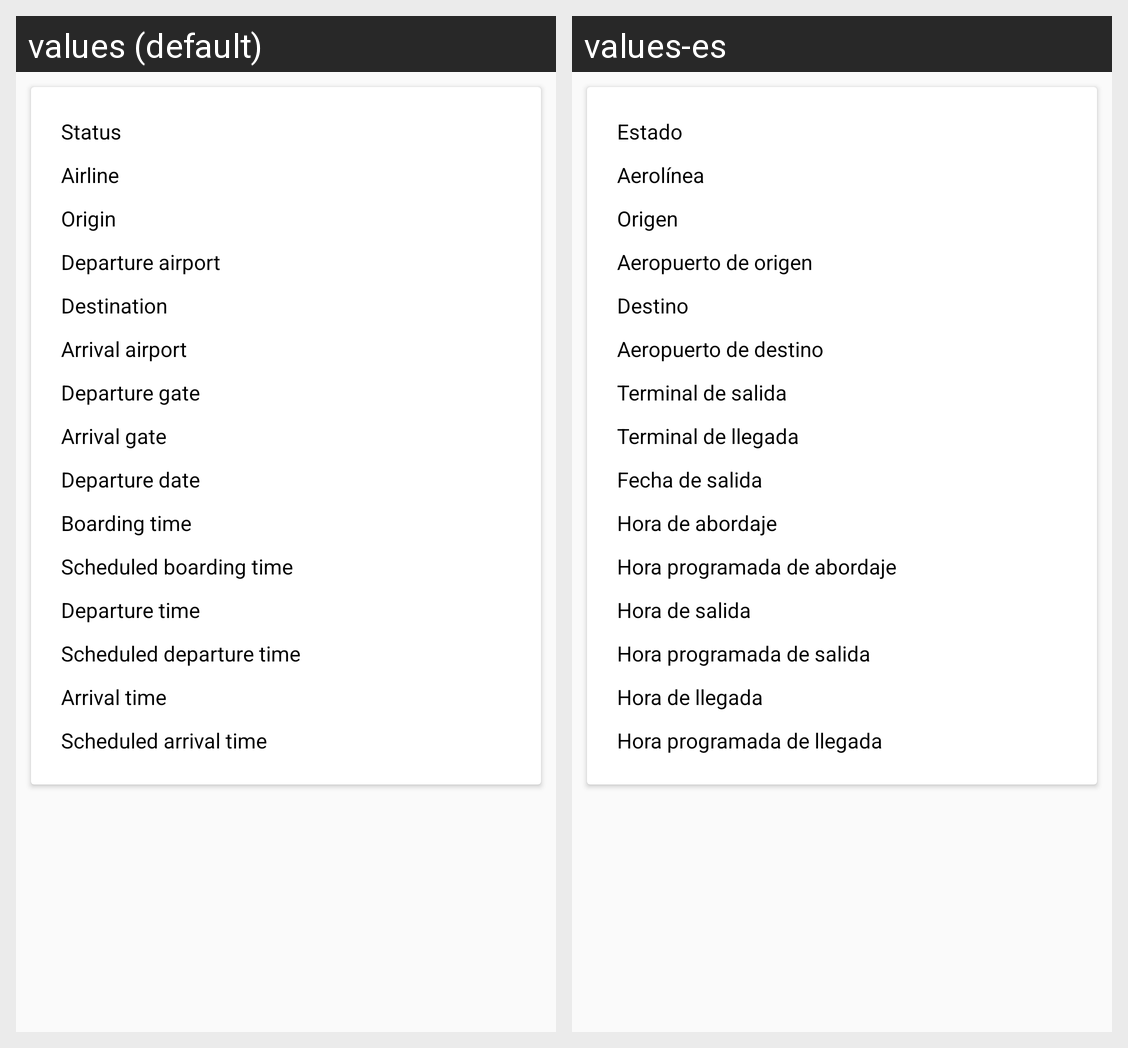

Translations of the strings shown on this Android screen, per locale in the grid:
Android screen res/layout/flight_info_detail_activity.xml rendered under 2 locales, left to right: values (default), values-es. Device: Nexus 5 (rendered at 1080×1920; each locale shown at half size, 540×960, under a caption strip naming it); theme AppTheme.
Strings drawn on this screen, with the default value and each locale's value (text and hints the layout hard-codes, and strings that could not be matched under every locale, appear in the picture but are not listed):

flight_info_status
  values: Status
  values-es: Estado

flight_info_airline
  values: Airline
  values-es: Aerolínea

flight_info_origin
  values: Origin
  values-es: Origen

flight_info_origin_airport
  values: Departure airport
  values-es: Aeropuerto de origen

flight_info_destination
  values: Destination
  values-es: Destino

flight_info_destination_airport
  values: Arrival airport
  values-es: Aeropuerto de destino

flight_info_departure_airport_terminal
  values: Departure gate
  values-es: Terminal de salida

flight_info_arrival_airport_terminal
  values: Arrival gate
  values-es: Terminal de llegada

flight_info_departure_date
  values: Departure date
  values-es: Fecha de salida

flight_info_boarding_time
  values: Boarding time
  values-es: Hora de abordaje

flight_info_scheduled_boarding_time
  values: Scheduled boarding time
  values-es: Hora programada de abordaje

flight_info_departure_time
  values: Departure time
  values-es: Hora de salida

flight_info_scheduled_departure_time
  values: Scheduled departure time
  values-es: Hora programada de salida

flight_info_arrival_time
  values: Arrival time
  values-es: Hora de llegada

flight_info_scheduled_arrival_time
  values: Scheduled arrival time
  values-es: Hora programada de llegada
